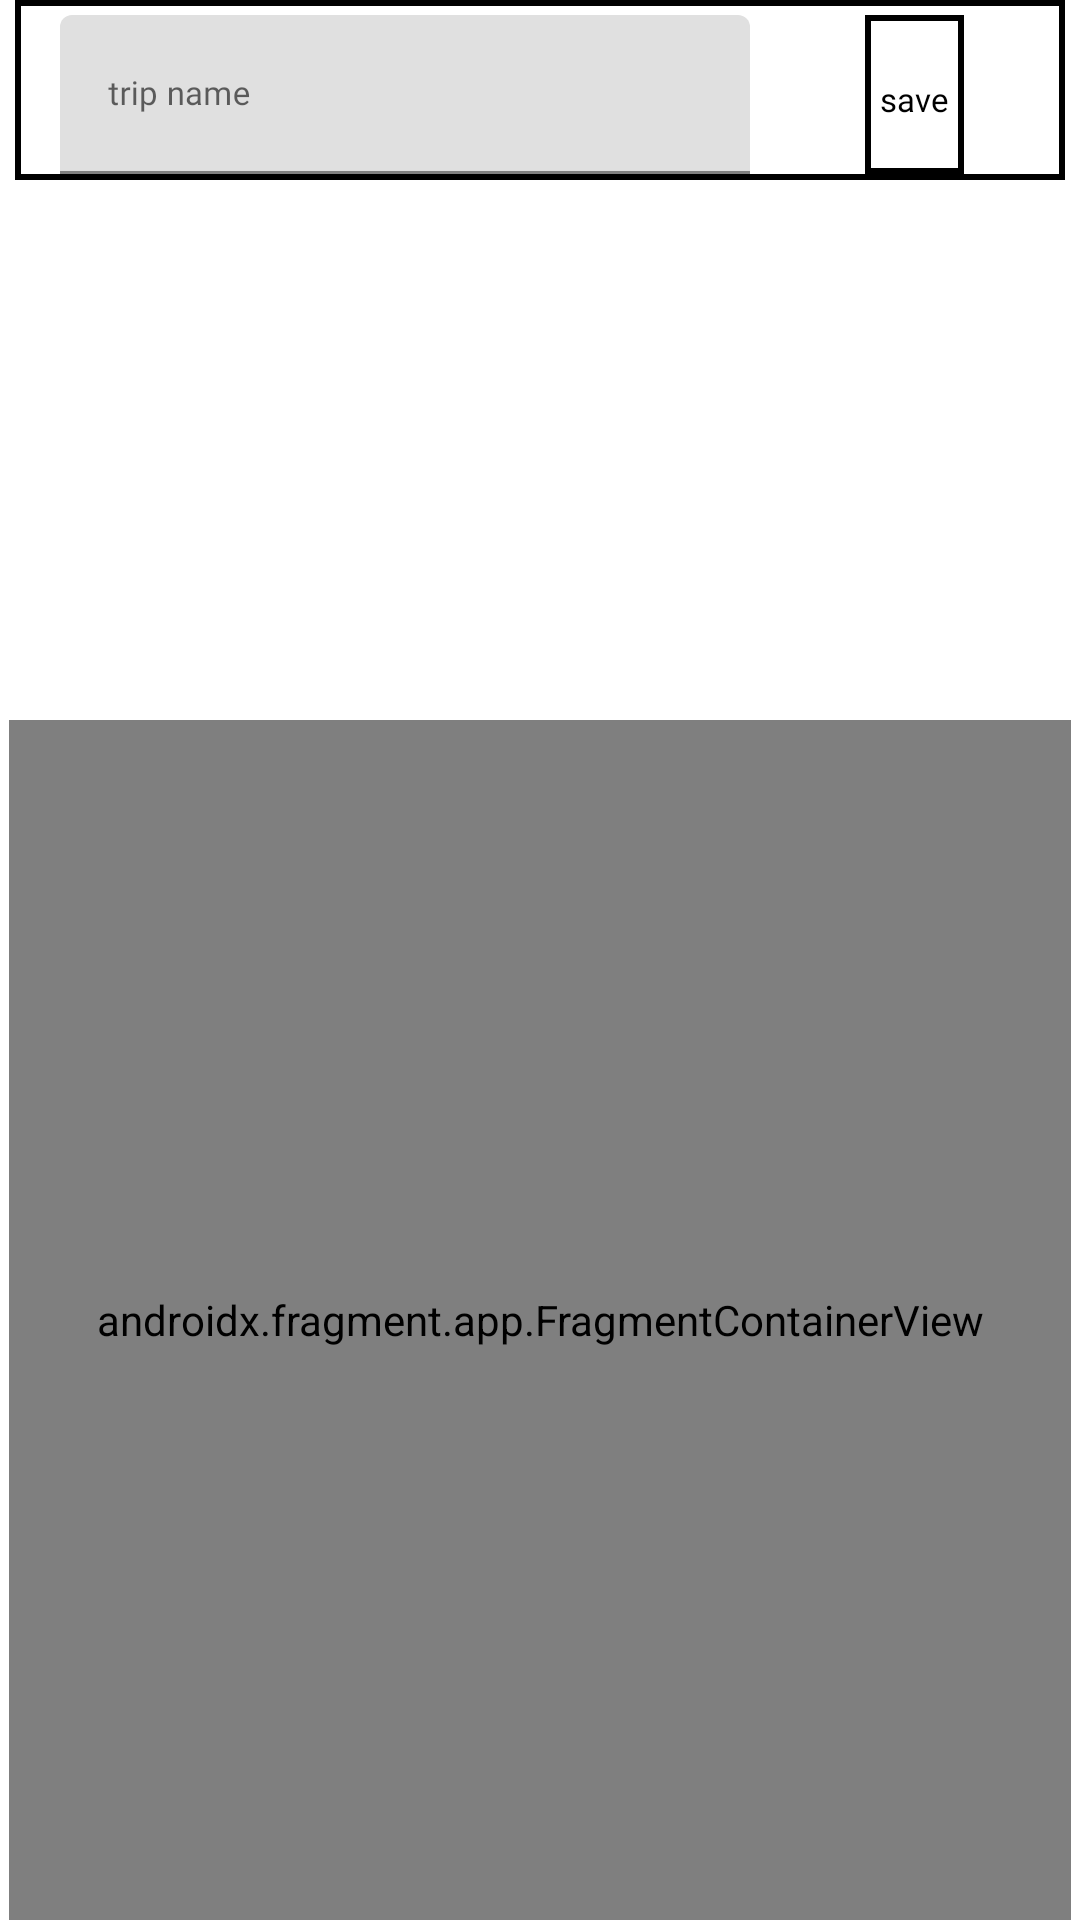

Produce the Android XML layout that renders to this screen, including the resource entries it uses.
<!-- AndroidManifest.xml: application theme Theme.TouringApp -->
<!-- res/layout/fragment_second.xml -->
<?xml version="1.0" encoding="utf-8"?>
<androidx.constraintlayout.widget.ConstraintLayout xmlns:android="http://schemas.android.com/apk/res/android"
    xmlns:app="http://schemas.android.com/apk/res-auto"
    xmlns:tools="http://schemas.android.com/tools"
    android:layout_width="match_parent"
    android:layout_height="match_parent"
    tools:context=".SecondFragment">

    <androidx.constraintlayout.widget.ConstraintLayout
        android:id="@+id/trip_header"
        android:layout_width="match_parent"
        android:layout_height="60dp"
        android:background="@drawable/border_semi_background"
        android:layout_marginLeft="5dp"
        android:layout_marginRight="5dp"
        app:layout_constraintEnd_toEndOf="parent"
        app:layout_constraintStart_toStartOf="parent"
        app:layout_constraintTop_toTopOf="parent"
        >

        <com.google.android.material.textfield.TextInputLayout
            app:layout_constraintStart_toStartOf="parent"
            app:layout_constraintTop_toTopOf="parent"

            android:layout_width="240dp"
            android:layout_height="match_parent"
            android:paddingStart="10dp"
            >

            <com.google.android.material.textfield.TextInputEditText
                android:id="@+id/trip_name"
                android:layout_width="match_parent"
                android:layout_height="match_parent"
                android:fontFamily="@font/fussion"
                android:hint="trip name"
                android:textSize="11sp"
                app:fontFamily="@font/fussion" />
        </com.google.android.material.textfield.TextInputLayout>

        <TextView
            android:id="@+id/trip_plan_save"
            android:layout_width="wrap_content"
            android:layout_height="match_parent"
            android:background="@drawable/border_semi_background"
            android:fontFamily="@font/fussion"
            android:text="save"
            android:textColor="#000000"
            android:textSize="11sp"
            android:gravity="center"
            android:clickable="true"
            app:fontFamily="@font/fussion"
            app:layout_constraintEnd_toStartOf="@id/trip_plan_ride"
            app:layout_constraintTop_toTopOf="parent"
            />

        <TextView
            android:id="@+id/trip_plan_ride"
            android:layout_width="wrap_content"
            android:layout_height="match_parent"
            android:background="@drawable/border_semi_background"
            android:fontFamily="@font/fussion"
            android:text="ride"
            android:visibility="invisible"
            android:textColor="#000000"
            android:textSize="11sp"
            android:gravity="center"
            android:clickable="true"
            app:fontFamily="@font/fussion"
            app:layout_constraintEnd_toEndOf="parent"
            app:layout_constraintTop_toTopOf="parent"
            />
    </androidx.constraintlayout.widget.ConstraintLayout>

    <androidx.recyclerview.widget.RecyclerView
        android:id="@+id/trip_waypoint_list"
        android:layout_width="match_parent"
        android:layout_height="200dp"
        android:layout_marginLeft="3dp"
        android:layout_marginRight="3dp"
        app:layoutManager="LinearLayoutManager"
        app:layout_constraintTop_toBottomOf="@id/trip_header"
        app:layout_constraintBottom_toTopOf="@id/map_plan"
        app:layout_constraintEnd_toEndOf="parent"
        app:layout_constraintStart_toStartOf="parent"/>

    <androidx.fragment.app.FragmentContainerView xmlns:map="http://schemas.android.com/apk/res-auto"
        android:id="@+id/map_plan"
        android:name="com.google.android.gms.maps.SupportMapFragment"
        android:layout_width="match_parent"
        android:layout_height="400dp"
        map:uiZoomControls="true"
        android:layout_marginLeft="3dp"
        android:layout_marginRight="3dp"
        tools:context=".MapsFragment"
        android:layout_gravity="bottom"
        tools:layout="@layout/fragment_maps"
        app:layout_constraintBottom_toBottomOf="parent"
        android:background="@drawable/border"
        />
</androidx.constraintlayout.widget.ConstraintLayout>
<!-- res/layout/fragment_maps.xml (included above) -->
<?xml version="1.0" encoding="utf-8"?>
<fragment xmlns:android="http://schemas.android.com/apk/res/android"
    xmlns:map="http://schemas.android.com/apk/res-auto"
    xmlns:tools="http://schemas.android.com/tools"
    xmlns:app="http://schemas.android.com/apk/res-auto"
    android:id="@+id/map"
    android:name="com.google.android.gms.maps.SupportMapFragment"
    android:layout_width="match_parent"
    android:layout_height="300dp"
    map:uiZoomControls="true"
    tools:context=".MapsFragment"
    android:layout_gravity="bottom"
    app:layout_constraintDimensionRatio="w,1:1"
    app:layout_constraintStart_toStartOf="parent"
    app:layout_constraintEnd_toEndOf="parent"
    />
<!-- resources referenced by this layout -->
<resources>
  <!-- drawable border (drawable) -->
  <?xml version="1.0" encoding="UTF-8"?>
  <shape xmlns:android="http://schemas.android.com/apk/res/android" android:shape="rectangle">
      <padding android:left="10dp" android:right="10dp" android:top="10dp" android:bottom="10dp"/>
      <stroke android:width="1dp" android:color="#FFFFFF"/>
  </shape>
  <!-- drawable border_semi_background (drawable) -->
  <?xml version="1.0" encoding="UTF-8"?>
  <shape
      xmlns:android="http://schemas.android.com/apk/res/android"
      android:shape="rectangle"
      >
      <solid android:color ="#88ffffff"/>
      <padding android:left="5dp" android:right="5dp" android:top="5dp" android:bottom="2dp"/>
      <stroke android:width="2dp" android:color="#000000"/>
  </shape>
  <style name="Theme.TouringApp" parent="Theme.MaterialComponents.DayNight.DarkActionBar">
          
          <item name="colorPrimary">@color/purple_500</item>
          <item name="colorPrimaryVariant">@color/purple_700</item>
          <item name="colorOnPrimary">@color/white</item>
          
          <item name="colorSecondary">@color/teal_200</item>
          <item name="colorSecondaryVariant">@color/teal_700</item>
          <item name="colorOnSecondary">@color/black</item>
          
          <item name="android:statusBarColor">?attr/colorPrimaryVariant</item>
          
      </style>
  <color name="purple_500">#FF6200EE</color>
  <color name="purple_700">#FF3700B3</color>
  <color name="white">#FFFFFFFF</color>
  <color name="teal_200">#FF03DAC5</color>
  <color name="teal_700">#FF018786</color>
  <color name="black">#FF000000</color>
</resources>
